Run: headless pygame with SDL's dummy video driver; simulated clock (each Clock.tick advances the game by its frame time, no real sleeping); random seed 0; keys injected as events and as key.get_pressed() state; no mouse input.
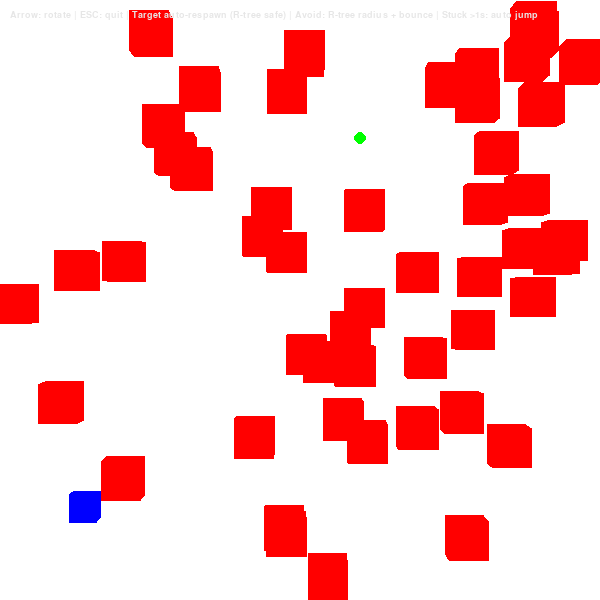
Frame 1 of 4 · flips 1–60 · no input
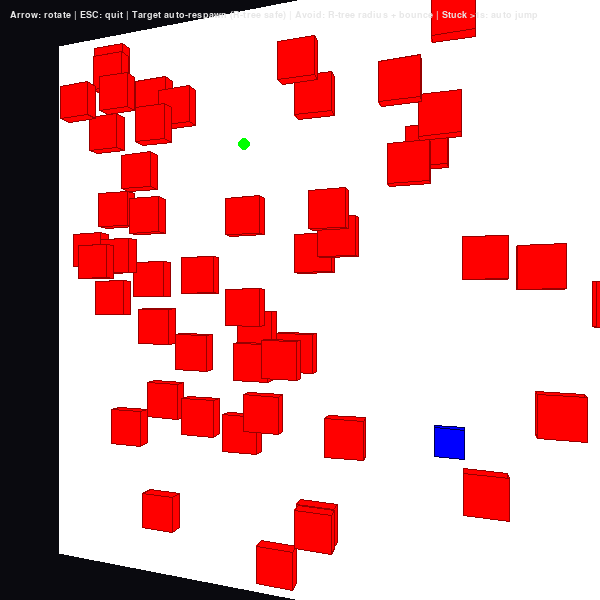
Frame 2 of 4 · flips 61–180 · tapped SPACE, RETURN · held RIGHT (→), D
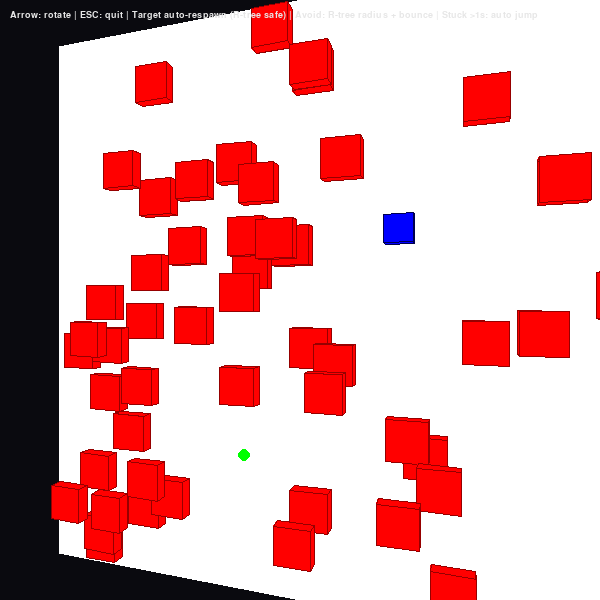
Frame 3 of 4 · flips 181–300 · held DOWN (↓), S
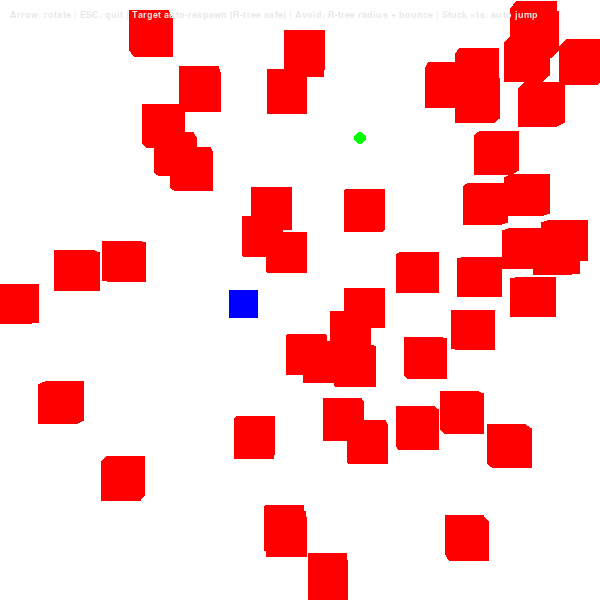
Frame 4 of 4 · flips 301–420 · held LEFT (←), A, UP (↑), W

The pygame program that drew these frames:

import pygame
import math
import random
import sys
from dataclasses import dataclass
from typing import List, Any, Tuple, Optional

# ===================== R-TREE 2D (X-Z) =====================

@dataclass
class Rect:
    xmin: float
    ymin: float
    xmax: float
    ymax: float

    def area(self) -> float:
        return max(0.0, self.xmax - self.xmin) * max(0.0, self.ymax - self.ymin)

    def union(self, other: "Rect") -> "Rect":
        return Rect(
            xmin=min(self.xmin, other.xmin),
            ymin=min(self.ymin, other.ymin),
            xmax=max(self.xmax, other.xmax),
            ymax=max(self.ymax, other.ymax),
        )

    def enlarge_area_needed(self, other: "Rect") -> float:
        new_rect = self.union(other)
        return new_rect.area() - self.area()

    def intersects(self, other: "Rect") -> bool:
        return not (
            self.xmax < other.xmin or self.xmin > other.xmax or
            self.ymax < other.ymin or self.ymin > other.ymax
        )


class RTreeNode:
    def __init__(self, leaf: bool = True, parent: "RTreeNode" = None):
        self.leaf = leaf
        self.entries: List[Tuple[Rect, Any]] = []
        self.parent: Optional["RTreeNode"] = parent

    def mbr(self) -> Optional[Rect]:
        if not self.entries:
            return None
        r = self.entries[0][0]
        for rect, _ in self.entries[1:]:
            r = r.union(rect)
        return r


class RTree:
    """R-tree sederhana:
       - index obstacle dengan MBR di XZ
       - dipakai untuk target aman + obstacle pruning
    """

    def __init__(self, max_entries: int = 8, min_entries: int = 4):
        assert 1 < min_entries <= max_entries // 2
        self.M = max_entries
        self.m = min_entries
        self.root = RTreeNode(leaf=True)

    def insert(self, rect: Rect, obj: Any):
        leaf = self._choose_leaf(self.root, rect)
        leaf.entries.append((rect, obj))
        self._adjust_tree(leaf)

    def search_range(self, query: Rect) -> List[Any]:
        res: List[Any] = []
        self._search_node(self.root, query, res)
        return res

    # ---------- internal ----------

    def _choose_leaf(self, node: RTreeNode, rect: Rect) -> RTreeNode:
        if node.leaf:
            return node

        best_entry = None
        best_inc = None
        best_area = None

        for r, child in node.entries:
            inc = r.enlarge_area_needed(rect)
            area = r.area()
            if (best_inc is None or
                inc < best_inc or
                (inc == best_inc and area < best_area)):
                best_inc = inc
                best_area = area
                best_entry = (r, child)

        _, child = best_entry
        return self._choose_leaf(child, rect)

    def _adjust_tree(self, node: RTreeNode):
        while True:
            if len(node.entries) > self.M:
                node, new_node = self._split_node(node)

                if node.parent is None:
                    new_root = RTreeNode(leaf=False)
                    node.parent = new_root
                    new_node.parent = new_root
                    new_root.entries = [
                        (node.mbr(), node),
                        (new_node.mbr(), new_node),
                    ]
                    self.root = new_root
                    return
                else:
                    parent = node.parent
                    for i, (r, ch) in enumerate(parent.entries):
                        if ch is node:
                            parent.entries[i] = (node.mbr(), node)
                            break
                    parent.entries.append((new_node.mbr(), new_node))
                    node = parent
                    continue
            else:
                parent = node.parent
                while parent is not None:
                    for i, (r, ch) in enumerate(parent.entries):
                        if ch is node:
                            parent.entries[i] = (node.mbr(), node)
                            break
                    node = parent
                    parent = node.parent
                return

    def _split_node(self, node: RTreeNode):
        entries = list(node.entries)
        s1, s2 = self._pick_seeds(entries)

        node1 = node
        node1.entries = [entries[s1]]
        node2 = RTreeNode(leaf=node.leaf, parent=node.parent)
        node2.entries = [entries[s2]]

        used = {s1, s2}
        n = len(entries)

        for i in range(n):
            if i in used:
                continue

            rect, obj = entries[i]
            remaining = n - len(used)

            if len(node1.entries) + remaining == self.m:
                node1.entries.append((rect, obj))
                used.add(i)
                continue
            if len(node2.entries) + remaining == self.m:
                node2.entries.append((rect, obj))
                used.add(i)
                continue

            m1 = node1.mbr()
            m2 = node2.mbr()
            inc1 = m1.enlarge_area_needed(rect)
            inc2 = m2.enlarge_area_needed(rect)

            if inc1 < inc2:
                node1.entries.append((rect, obj))
            elif inc2 < inc1:
                node2.entries.append((rect, obj))
            else:
                if m1.area() < m2.area():
                    node1.entries.append((rect, obj))
                else:
                    node2.entries.append((rect, obj))
            used.add(i)

        if not node1.leaf:
            for _, ch in node1.entries:
                ch.parent = node1
        if not node2.leaf:
            for _, ch in node2.entries:
                ch.parent = node2

        return node1, node2

    def _pick_seeds(self, entries: List[Tuple[Rect, Any]]):
        max_d = -1.0
        s1, s2 = 0, 1
        n = len(entries)
        for i in range(n):
            for j in range(i + 1, n):
                r1 = entries[i][0]
                r2 = entries[j][0]
                u = r1.union(r2)
                d = u.area() - r1.area() - r2.area()
                if d > max_d:
                    max_d = d
                    s1, s2 = i, j
        return s1, s2

    def _search_node(self, node: RTreeNode, query: Rect, res: List[Any]):
        for rect, child in node.entries:
            if rect.intersects(query):
                if node.leaf:
                    res.append(child)
                else:
                    self._search_node(child, query, res)

# ========= CONFIG =========
WIDTH, HEIGHT = 600, 600
BG_COLOR = (10, 10, 15)

FOV = 500
VIEWER_DISTANCE = 150
FLOOR_SIZE = 180
ROT_SPEED = 1.8

COLOR_FLOOR = (255, 255, 255)
COLOR_BOX_FACE = (255, 0, 0)
COLOR_BOX_EDGE = (150, 0, 0)
COLOR_ROBOT = (0, 0, 255)
COLOR_ROBOT_EDGE = (0, 0, 80)
COLOR_TARGET = (0, 255, 0)

ROBOT_RADIUS = 4.0
ROBOT_HEIGHT = 3.0
ROBOT_SPEED = 12.0
AVOID_STRENGTH = 80.0
HIT_THRESHOLD = 5

JUMP_DURATION = 1.0
JUMP_HEIGHT = 15.0

BOUNCE_MULTIPLIER = 1.3  # efek mantul

BOX_FACES = [
    (0, 1, 5, 4),
    (3, 2, 6, 7),
    (4, 5, 6, 7),
    (0, 1, 2, 3),
    (0, 3, 7, 4),
    (1, 2, 6, 5),
]

def get_box_vertices(cx, cy, cz, sx, sy, sz):
    x0, x1 = cx - sx / 2, cx + sx / 2
    y0, y1 = cy - sy / 2, cy + sy / 2
    z0, z1 = cz - sz / 2, cz + sz / 2
    return [
        (x0, y0, z0),
        (x1, y0, z0),
        (x1, y1, z0),
        (x0, y1, z0),
        (x0, y0, z1),
        (x1, y0, z1),
        (x1, y1, z1),
        (x0, y1, z1),
    ]

def rotate_point(x, y, z, angle_x, angle_y):
    cosx = math.cos(angle_x)
    sinx = math.sin(angle_x)
    y2 = y * cosx - z * sinx
    z2 = y * sinx + z * cosx

    cosy = math.cos(angle_y)
    siny = math.sin(angle_y)
    x3 = x * cosy + z2 * siny
    z3 = -x * siny + z2 * cosy

    return x3, y2, z3

def project_point(x, y, z, fov, viewer_distance):
    z += viewer_distance
    if z <= 0.1:
        z = 0.1
    factor = fov / z
    px = x * factor + WIDTH / 2
    py = -y * factor + HEIGHT / 2
    return int(px), int(py)

def should_hide_edges(angle_x, angle_y):
    deg_x = math.degrees(angle_x)
    deg_y = math.degrees(angle_y)
    return abs(abs(deg_x) - 90.0) < 0.5 and abs(deg_y) < 0.5

# ========= OBSTACLES =========
num_obstacles = 50
obstacles = []

sx = 11.5
sz = 11.5
sy = 4.0

half_floor = FLOOR_SIZE / 2.0
half_box_xz = max(sx, sz) / 2.0

min_pos = -half_floor + half_box_xz
max_pos =  half_floor - half_box_xz

for _ in range(num_obstacles):
    cx = random.uniform(min_pos, max_pos)
    cz = random.uniform(min_pos, max_pos)
    cy = sy / 2.0
    obstacles.append((cx, cy, cz, sx, sy, sz))

# ========= R-TREE INDEX =========
obstacle_index = RTree(max_entries=8, min_entries=4)
for i, (cx, cy, cz, sx, sy, sz) in enumerate(obstacles):
    halfx = sx / 2.0
    halfz = sz / 2.0
    rect = Rect(cx - halfx, cz - halfz, cx + halfx, cz + halfz)
    obstacle_index.insert(rect, i)

# ========= HELPERS =========
def random_pos_on_floor(margin=20.0):
    return (
        random.uniform(-half_floor + margin, half_floor - margin),
        random.uniform(-half_floor + margin, half_floor - margin),
    )

def position_collides_obstacles(x, z, radius) -> bool:
    """Cek lingkaran (x,z,radius) vs obstacle pakai R-tree."""
    query = Rect(x - radius, z - radius, x + radius, z + radius)
    candidates = obstacle_index.search_range(query)
    for idx in candidates:
        cx, cy, cz, sx, sy, sz = obstacles[idx]
        halfx = sx / 2.0
        halfz = sz / 2.0
        closest_x = max(cx - halfx, min(x, cx + halfx))
        closest_z = max(cz - halfz, min(z, cz + halfz))
        dx = x - closest_x
        dz = z - closest_z
        if dx * dx + dz * dz < radius * radius:
            return True
    return False

def choose_target_not_touching():
    """Pilih target baru yang tidak menyinggung obstacle (pakai R-tree)."""
    for _ in range(1000):
        x, z = random_pos_on_floor(20.0)
        if not position_collides_obstacles(x, z, ROBOT_RADIUS + 2.0):
            return [x, z]
    return [0.0, 0.0]

def find_nearest_obstacle_idx():
    """Cari obstacle terdekat dari robot (pakai R-tree untuk pruning)."""
    rx, rz = robot_pos
    sense = 60.0
    query = Rect(rx - sense, rz - sense, rx + sense, rz + sense)
    candidates = obstacle_index.search_range(query)

    if not candidates:
        # fallback: cek semua
        candidates = list(range(len(obstacles)))

    best_idx = None
    best_d = None
    for idx in candidates:
        cx, cy, cz, sx, sy, sz = obstacles[idx]
        d = math.hypot(rx - cx, rz - cz)
        if best_d is None or d < best_d:
            best_d = d
            best_idx = idx
    return best_idx

# ========= ROBOT & TARGET STATE =========
robot_pos = [-half_floor + 20.0, -half_floor + 20.0]
if position_collides_obstacles(robot_pos[0], robot_pos[1], ROBOT_RADIUS + 2.0):
    robot_pos = choose_target_not_touching()

target_pos = choose_target_not_touching()

collision_counts = [0] * num_obstacles
collision_active = [False] * num_obstacles

jump_active = False
jump_t = 0.0
jump_start = [0.0, 0.0]
jump_end = [0.0, 0.0]
jump_y_offset = 0.0

robot_vel = [0.0, 0.0]

# tracking stuck
idle_time = 0.0

# ========= JUMP =========
def start_jump_over_obstacle(idx):
    global jump_active, jump_t, jump_start, jump_end

    if idx is None:
        return

    cx, cy, cz, sx, sy, sz = obstacles[idx]
    rx, rz = robot_pos
    tx, tz = target_pos

    dx = tx - rx
    dz = tz - rz
    dist = math.hypot(dx, dz)

    if dist < 1e-6:
        dx = rx - cx
        dz = rz - cz
        dist = math.hypot(dx, dz)
        if dist < 1e-6:
            dx, dz = 1.0, 0.0

    dx /= dist
    dz /= dist

    margin = ROBOT_RADIUS + 1.0
    half_len = max(sx, sz) / 2.0
    jump_dist = half_len + margin

    new_x = cx + dx * jump_dist
    new_z = cz + dz * jump_dist

    new_x = max(-half_floor + ROBOT_RADIUS, min(half_floor - ROBOT_RADIUS, new_x))
    new_z = max(-half_floor + ROBOT_RADIUS, min(half_floor - ROBOT_RADIUS, new_z))

    jump_start = [rx, rz]
    jump_end = [new_x, new_z]
    jump_active = True
    jump_t = 0.0

    collision_counts[idx] = 0
    collision_active[idx] = False

def update_jump(dt):
    global jump_active, jump_t, jump_y_offset

    if not jump_active:
        jump_y_offset = 0.0
        return

    jump_t += dt
    t = jump_t / JUMP_DURATION

    if t >= 1.0:
        robot_pos[0], robot_pos[1] = jump_end
        jump_active = False
        jump_y_offset = 0.0
    else:
        robot_pos[0] = (1 - t) * jump_start[0] + t * jump_end[0]
        robot_pos[1] = (1 - t) * jump_start[1] + t * jump_end[1]
        jump_y_offset = 4 * JUMP_HEIGHT * t * (1 - t)

# ========= AVOID (R-TREE, RADIUS + BOUNCE) =========
def avoid_obstacles(robot_pos, dt):
    global jump_active, robot_vel

    if jump_active:
        return

    rx, rz = robot_pos
    r = ROBOT_RADIUS

    sense_radius = 30.0
    avoid_radius = 18.0

    query = Rect(rx - sense_radius, rz - sense_radius,
                 rx + sense_radius, rz + sense_radius)
    candidate_ids = obstacle_index.search_range(query)

    for idx in candidate_ids:
        cx, cy, cz, sx, sy, sz = obstacles[idx]
        halfx = sx / 2.0
        halfz = sz / 2.0

        closest_x = max(cx - halfx, min(rx, cx + halfx))
        closest_z = max(cz - halfz, min(rz, cz + halfz))

        dx = rx - closest_x
        dz = rz - closest_z
        dist_sq = dx * dx + dz * dz

        if dist_sq == 0.0:
            dx = rx - cx
            dz = rz - cz
            dist_sq = dx * dx + dz * dz
        if dist_sq == 0.0:
            dx, dz = 1.0, 0.0
            dist_sq = 1.0

        dist = math.sqrt(dist_sq)
        nx = dx / dist
        nz = dz / dist

        # --- tabrakan keras: no tembus + bounce ---
        if dist < r:
            if not collision_active[idx]:
                collision_counts[idx] += 1
            collision_active[idx] = True

            if collision_counts[idx] >= HIT_THRESHOLD:
                start_jump_over_obstacle(idx)
                return

            overlap = r - dist
            rx += nx * (overlap + 0.3)
            rz += nz * (overlap + 0.3)

            # refleksi velocity kalau lagi menuju obstacle
            dot = robot_vel[0] * nx + robot_vel[1] * nz
            if dot < 0:
                robot_vel[0] -= 2 * dot * nx * BOUNCE_MULTIPLIER
                robot_vel[1] -= 2 * dot * nz * BOUNCE_MULTIPLIER

        else:
            collision_active[idx] = False

            # --- dekat: repulsive halus ---
            if dist < avoid_radius:
                strength = (avoid_radius - dist) / avoid_radius
                push = (AVOID_STRENGTH * strength * dt) / 30.0
                rx += nx * push
                rz += nz * push

    rx = max(-half_floor + r, min(half_floor - r, rx))
    rz = max(-half_floor + r, min(half_floor - r, rz))
    robot_pos[0], robot_pos[1] = rx, rz

# ========= MOVE TO TARGET + RESPAWN =========
def move_towards_target(dt):
    """
    Gerak ke target.
    Jika sampai → spawn target baru aman.
    Simpan velocity buat efek bounce.
    """
    global robot_vel, target_pos

    if jump_active:
        return

    rx, rz = robot_pos
    tx, tz = target_pos

    dx = tx - rx
    dz = tz - rz
    dist = math.hypot(dx, dz)

    reach_eps = 1.5

    if dist < reach_eps:
        robot_pos[0], robot_pos[1] = tx, tz
        target_pos = choose_target_not_touching()
        robot_vel = [0.0, 0.0]
        return

    step = ROBOT_SPEED * dt

    if step >= dist:
        move_x = dx
        move_z = dz
        robot_pos[0], robot_pos[1] = tx, tz
        target_pos = choose_target_not_touching()
    else:
        nx = dx / dist
        nz = dz / dist
        move_x = nx * step
        move_z = nz * step
        robot_pos[0] += move_x
        robot_pos[1] += move_z

    if dt > 0:
        robot_vel[0] = move_x / dt
        robot_vel[1] = move_z / dt

# ========= DRAW =========
def draw_floor(screen, angle_x, angle_y):
    corners_world = [
        (-half_floor, 0, -half_floor),
        ( half_floor, 0, -half_floor),
        ( half_floor, 0,  half_floor),
        (-half_floor, 0,  half_floor),
    ]
    pts = []
    for x, y, z in corners_world:
        rx, ry, rz = rotate_point(x, y, z, angle_x, angle_y)
        px, py = project_point(rx, ry, rz, FOV, VIEWER_DISTANCE)
        pts.append((px, py))
    pygame.draw.polygon(screen, COLOR_FLOOR, pts)

def draw_box(screen, box_params, angle_x, angle_y, face_color, edge_color):
    cx, cy, cz, sx, sy, sz = box_params
    vertices = get_box_vertices(cx, cy, cz, sx, sy, sz)
    rotated = [rotate_point(x, y, z, angle_x, angle_y) for (x, y, z) in vertices]

    faces = []
    for face in BOX_FACES:
        pts2d = []
        avg_z = 0.0
        for idx in face:
            rx, ry, rz = rotated[idx]
            px, py = project_point(rx, ry, rz, FOV, VIEWER_DISTANCE)
            pts2d.append((px, py))
            avg_z += rz
        avg_z /= len(face)
        faces.append((avg_z, pts2d))

    faces.sort(key=lambda f: f[0], reverse=True)
    hide_edges = should_hide_edges(angle_x, angle_y)

    for _, pts in faces:
        pygame.draw.polygon(screen, face_color, pts)
        if not hide_edges and edge_color is not None:
            pygame.draw.polygon(screen, edge_color, pts, 1)

def draw_robot(screen, angle_x, angle_y):
    rx, rz = robot_pos
    sx = sz = ROBOT_RADIUS * 2.0
    sy_box = ROBOT_HEIGHT
    cy = sy_box / 2.0 + jump_y_offset
    draw_box(screen, (rx, cy, rz, sx, sy_box, sz),
             angle_x, angle_y, COLOR_ROBOT, COLOR_ROBOT_EDGE)

def draw_target(screen, angle_x, angle_y):
    tx, tz = target_pos
    rx, ry, rz = rotate_point(tx, 0.1, tz, angle_x, angle_y)
    px, py = project_point(rx, ry, rz, FOV, VIEWER_DISTANCE)
    pygame.draw.circle(screen, COLOR_TARGET, (px, py), 6)

# ========= MAIN LOOP =========
def main():
    global idle_time

    pygame.init()
    screen = pygame.display.set_mode((WIDTH, HEIGHT))
    pygame.display.set_caption("3D Robot + R-tree: Auto Target, Bounce, Jump-if-Stuck")
    clock = pygame.time.Clock()
    font = pygame.font.SysFont("consolas", 14)

    angle_x = -math.radians(90)
    angle_y = 0.0

    running = True
    while running:
        dt = clock.tick(60) / 1000.0

        for event in pygame.event.get():
            if event.type == pygame.QUIT:
                running = False

        keys = pygame.key.get_pressed()
        if keys[pygame.K_ESCAPE]:
            running = False
        if keys[pygame.K_UP]:
            angle_x -= ROT_SPEED * dt
        if keys[pygame.K_DOWN]:
            angle_x += ROT_SPEED * dt
        if keys[pygame.K_LEFT]:
            angle_y -= ROT_SPEED * dt
        if keys[pygame.K_RIGHT]:
            angle_y += ROT_SPEED * dt

        max_pitch = math.radians(90)
        angle_x = max(-max_pitch, min(max_pitch, angle_x))

        # simpan posisi sebelum update untuk cek diam
        prev_rx, prev_rz = robot_pos[0], robot_pos[1]

        # update perilaku
        move_towards_target(dt)
        avoid_obstacles(robot_pos, dt)
        update_jump(dt)

        # cek apakah robot stuck (diam) > 1 detik
        if not jump_active:
            moved = math.hypot(robot_pos[0] - prev_rx, robot_pos[1] - prev_rz)
            if moved < 0.05:      # threshold diam (bisa kamu tweak)
                idle_time += dt
            else:
                idle_time = 0.0

            if idle_time > 1.0:   # kalau diam > 1 detik → lompat
                idx = find_nearest_obstacle_idx()
                start_jump_over_obstacle(idx)
                idle_time = 0.0

        # render
        screen.fill(BG_COLOR)
        draw_floor(screen, angle_x, angle_y)

        for obs in obstacles:
            draw_box(screen, obs, angle_x, angle_y,
                     COLOR_BOX_FACE, COLOR_BOX_EDGE)

        draw_robot(screen, angle_x, angle_y)
        draw_target(screen, angle_x, angle_y)

        msg = (
            "Arrow: rotate | ESC: quit | "
            "Target auto-respawn (R-tree safe) | "
            "Avoid: R-tree radius + bounce | "
            "Stuck >1s: auto jump"
        )
        text = font.render(msg, True, (230, 230, 230))
        screen.blit(text, (10, 10))

        pygame.display.flip()

    pygame.quit()
    sys.exit()

if __name__ == "__main__":
    main()
